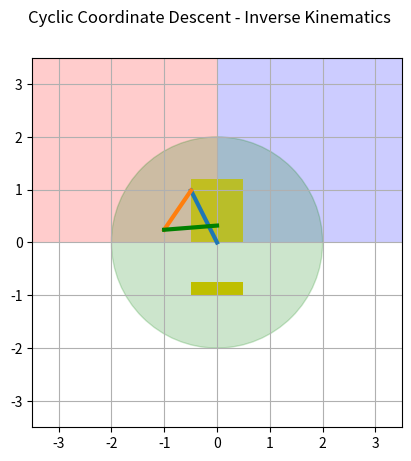

This figure's Python source:
import numpy as np 
import matplotlib.pyplot as plt 
import math

# Robot Link Length Parameter
link = [1.1, 0.9]
# Robot Initial Joint Values (degree)
angle = [26.60 + 90, 119]
# Target End of Effector Position
target = [0, 0, 0] 

# Pallet size
height = 1.2
width = 1.0

pallet_x1 = 0 - width/2
pallet_x2 = width - width/2

pallet_y1 = 0
pallet_y2 = 0

# Create figure to plot
fig = plt.figure() 
ax = fig.add_subplot(1,1,1)

def rotateZ(theta):
    rz = np.array([[math.cos(theta), - math.sin(theta), 0, 0],
                   [math.sin(theta), math.cos(theta), 0, 0],
                   [0, 0, 1, 0],
                   [0, 0, 0, 1]])
    return rz

def translate(dx, dy, dz):
    t = np.array([[1, 0, 0, dx],
                  [0, 1, 0, dy],
                  [0, 0, 1, dz],
                  [0, 0, 0, 1]])
    return t

# Forward Kinematics
# Input initial angles and length of links
# Output positions each points
def FK(angle, link):
    n_links = len(link)
    P = []
    P.append(np.eye(4))
    for i in range(0, n_links):
        R = rotateZ(angle[i]/180*math.pi)
        T = translate(link[i], 0, 0)
        P.append(P[-1].dot(R).dot(T))
    return P

def IK(target, angle, link, max_iter = 10000, err_min = 0.01):
    solved = False
    err_end_to_target = math.inf
    
    for loop in range(max_iter):
        for i in range(len(link)-1, -1, -1):
            P = FK(angle, link)
            end_to_target = target - P[-1][:3, 3]
            err_end_to_target = math.sqrt(end_to_target[0] ** 2 + end_to_target[1] ** 2)
            if err_end_to_target < err_min:
                solved = True
            else:
                # Calculate distance between i-joint position to end effector position
                # P[i] is position of current joint
                # P[-1] is position of end effector
                cur_to_end = P[-1][:3, 3] - P[i][:3, 3]
                cur_to_end_mag = math.sqrt(cur_to_end[0] ** 2 + cur_to_end[1] ** 2)
                cur_to_target = target - P[i][:3, 3]
                cur_to_target_mag = math.sqrt(cur_to_target[0] ** 2 + cur_to_target[1] ** 2)

                end_target_mag = cur_to_end_mag * cur_to_target_mag

                if end_target_mag <= 0.0001:    
                    cos_rot_ang = 1
                    sin_rot_ang = 0
                else:
                    cos_rot_ang = (cur_to_end[0] * cur_to_target[0] + cur_to_end[1] * cur_to_target[1]) / end_target_mag
                    sin_rot_ang = (cur_to_end[0] * cur_to_target[1] - cur_to_end[1] * cur_to_target[0]) / end_target_mag

                rot_ang = math.acos(max(-1, min(1,cos_rot_ang)))

                if sin_rot_ang < 0.0:
                    rot_ang = -rot_ang

                # Update current joint angle values
                angle[i] = angle[i] + (rot_ang * 180 / math.pi)

                if angle[i] >= 360:
                    angle[i] = angle[i] - 360
                if angle[i] < 0:
                    angle[i] = 360 + angle[i]
                  
        if solved:
            break
            
    return angle, err_end_to_target, solved, loop


def drawExtras():
    # plot a blue shaded region to indicate first quadrant
    ax.fill([0, 3.5, 3.5, 0], [0, 0, 3.5, 3.5], 'b', alpha=0.2)
    # plot a red shaded region to indicate second quadrant
    ax.fill([0, -3.5, -3.5, 0], [0, 0, 3.5, 3.5], 'r', alpha=0.2)
    # plot a circular area
    ax.add_patch(plt.Circle((0, 0), sum(link), color='g', fill=True, alpha=0.2))
    # plot a yellow area to indicate restricted area
    ax.fill([pallet_x1, pallet_x2, pallet_x2, pallet_x1], [pallet_y1, pallet_y2, height, height], 'y', alpha=0.8)
    ax.fill([-width/2, width/2, width/2, -width/2], [-.75, -.75, -1, -1], 'y', alpha=1)

# Have not implemented
def onclick(event):
    global target, link, angle, ax
    target[0] = event.xdata
    target[1] = event.ydata

    # if target is in the second quadrant
    if target[0] < -width/2:
        target[0] += 1
        #target[1] -= 1
    else:
        target[0] -= 1
        #target[1] += 1
    
    print("Target Position : ", target)
    plt.cla()
    ax.set_xlim(-3.5, 3.5)
    ax.set_ylim(-3.5, 3.5)

    plt.grid(True)

    # Inverse Kinematics
    angle, err, solved, iteration = IK(target, angle, link, max_iter=1000)
    
    P = FK(angle, link)
    for i in range(len(link)):
        start_point = P[i]
        end_point = P[i+1]
        ax.plot([start_point[0,3], end_point[0,3]], [start_point[1,3], end_point[1,3]], linewidth=3)
        # draw_axis(ax, scale=5, A=P[i+1], draw_2d=True)

    drawExtras()

    if solved:
        # Plot a line from the last joint to the mouse click
        ax.plot([P[-1][0,3], event.xdata], [P[-1][1,3], event.ydata], 'g', linewidth=3)
        print("\nIK solved\n")
        print("Iteration :", iteration)
        print("Angle :", angle)
        print("Target :", target)
        print("End Effector :", P[-1][:3, 3])
        print("Error :", err)
    else:
        print("\nIK error\n")
        print("Angle :", angle)
        print("Target :", target)
        print("End Effector :", P[-1][:3, 3])
        print("Error :", err)

    # Draw clicked point
    ax.plot(event.xdata, event.ydata, 'ro')

    ax.set_aspect('equal', adjustable='box')
    
    # Update canvas
    fig.canvas.draw()

def main():
    global target

    fig.canvas.mpl_connect('button_press_event', onclick)
    fig.suptitle("Cyclic Coordinate Descent - Inverse Kinematics", fontsize=12)
    ax.set_xlim(-3.5, 3.5)
    ax.set_ylim(-3.5, 3.5)

    # Forward Kinematics
    P = FK(angle, link)
    # Plot Link
    for i in range(len(link)):
        start_point = P[i]
        end_point = P[i+1]
        ax.plot([start_point[0,3], end_point[0,3]], [start_point[1,3], end_point[1,3]], linewidth=3)
        # draw_axis(ax, scale=5, A=P[i+1], draw_2d=True)

    drawExtras()

    # Draw last joint on idle
    ax.plot([P[-1][0,3], 0], [P[-1][1,3], .32], 'g', linewidth=3)

    ax.set_aspect('equal', adjustable='box')

    plt.grid(True)
    plt.show()

if __name__ == "__main__":
    main()